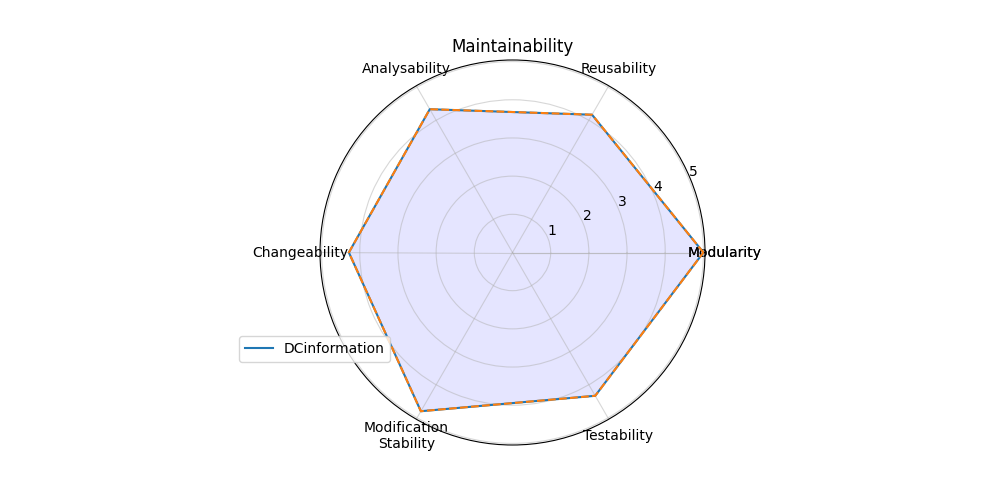

The file beside this chart, header and first rows:
; Score
Modularity; 5.0
Reusability; 4.167
Analysability; 4.333
Changeability; 4.286
Modification?Stability; 4.8
Testability; 4.333
